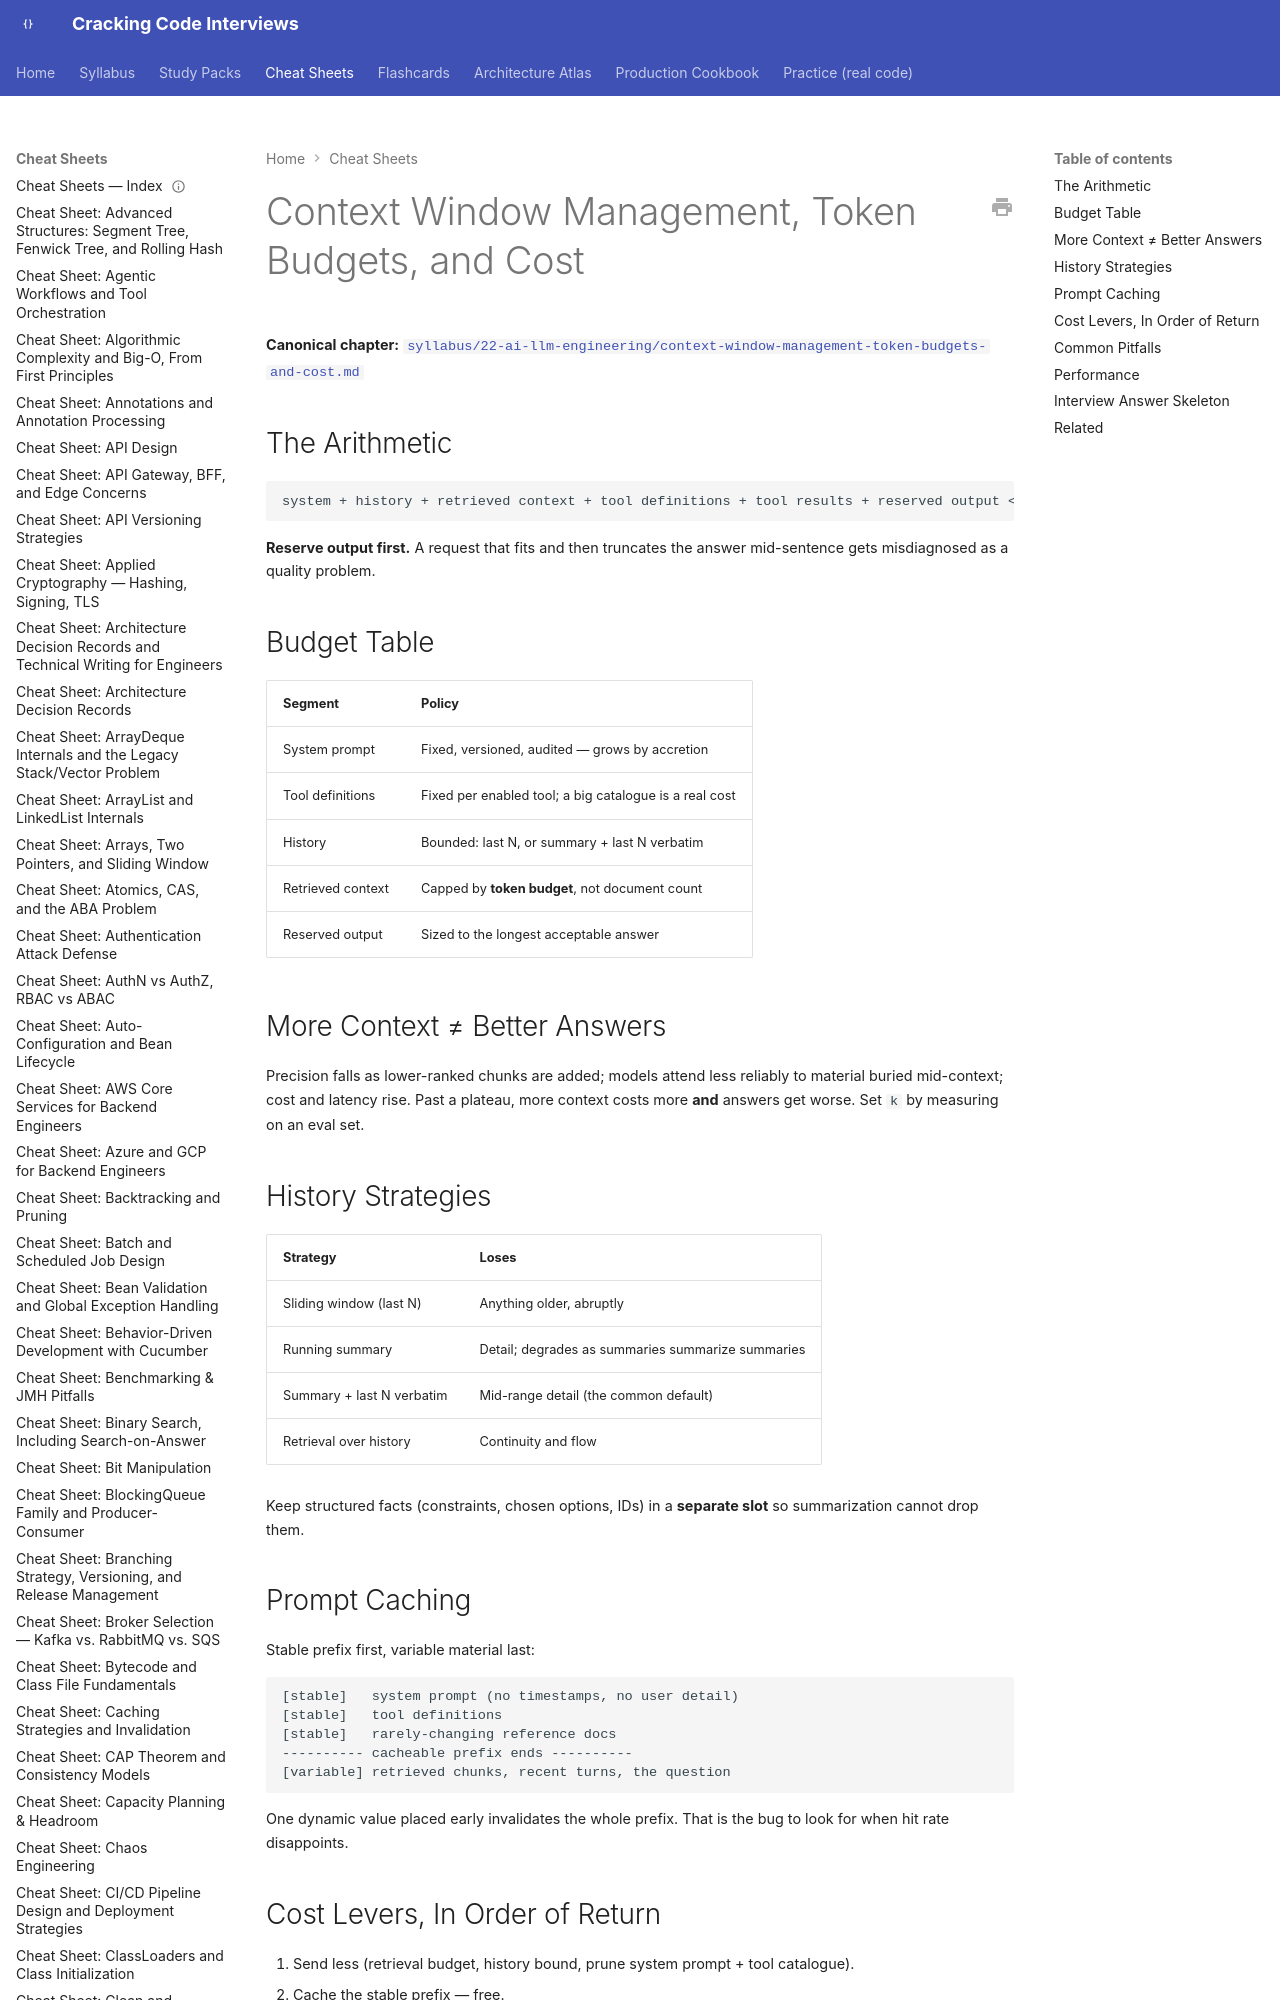

repository: JuanMelendres/cracking-code-interviews · page: cheat-sheets/context-window-management-token-budgets-and-cost/index.html · generator: mkdocs

---
title: "Cheat Sheet: Context Window Management, Token Budgets, and Cost"
slug: context-window-management-token-budgets-and-cost
document_type: cheat-sheet
domain: 22-ai-llm-engineering
topic_id: T-2308
canonical: ../syllabus/22-ai-llm-engineering/context-window-management-token-budgets-and-cost.md
last_updated: 2026-09-28
---
